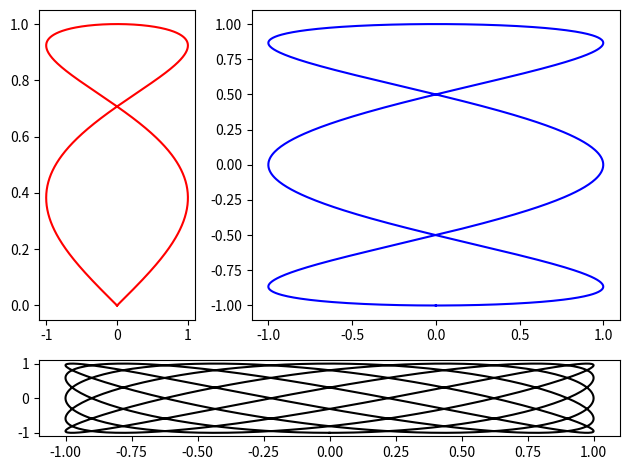

Write the Python code that produced this figure.
'''

高级图表操作：在图表中绘制多组曲线

'''

import numpy
from matplotlib import pyplot as plot

T = numpy.linspace(-numpy.pi, numpy.pi,1024)
grid_size = (4,3)

# 占3行1列
plot.subplot2grid(grid_size,(0,0),rowspan=3,colspan=1)
plot.plot(numpy.sin(2 * T),numpy.cos(0.5 * T),c='r')

# 占3行2列
plot.subplot2grid(grid_size,(0,1),rowspan=3,colspan=2)
plot.plot(numpy.sin(3 * T),numpy.cos(T),c='b')

# 占1行3列
plot.subplot2grid(grid_size,(3,0),rowspan=1,colspan=3)
plot.plot(numpy.sin(5 * T),numpy.cos(7 * T),c='k')



# 让图尽量充满整个图表
plot.tight_layout()
plot.show()